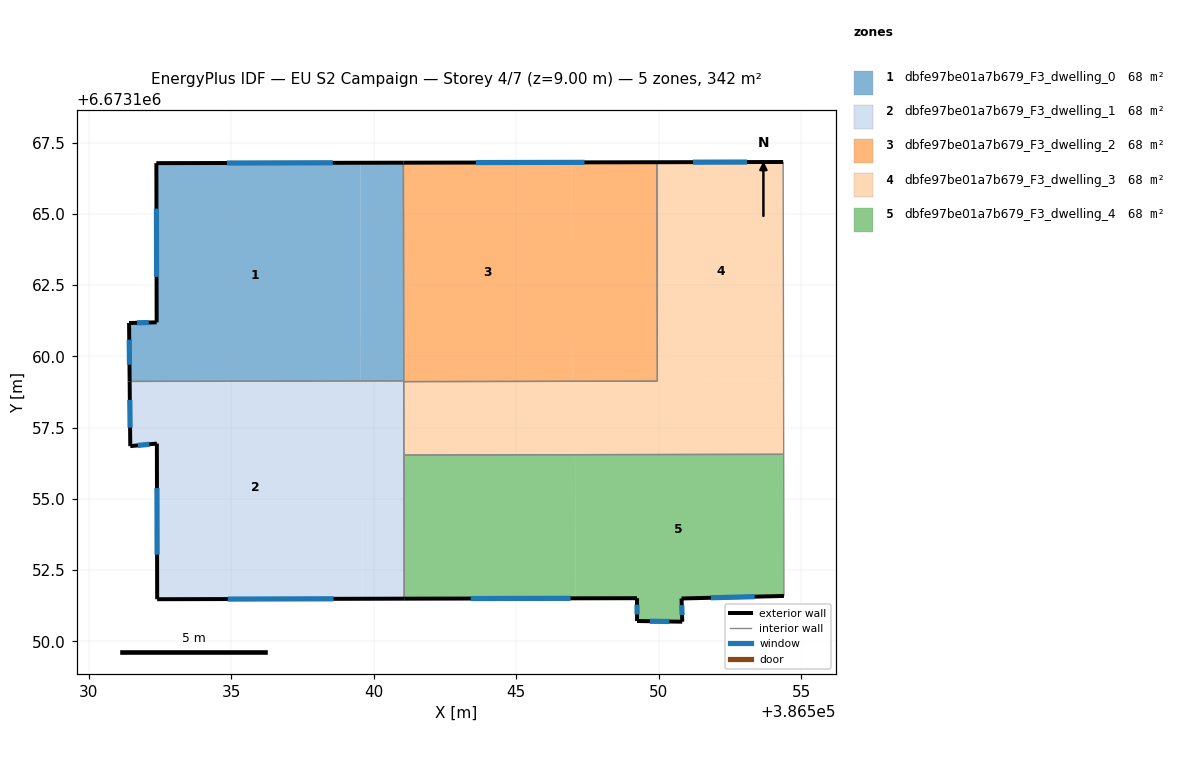
=== STOREY PLAN SPEC (per zone: floor XY polygon, exterior-wall plan segments, windows/doors) ===
zone 1: dbfe97be01a7b679_F3_dwelling_0  (68.4 m²)
  floor: (386539.54, 6673166.79) (386539.55, 6673159.14) (386531.44, 6673159.12) (386531.42, 6673161.17) (386532.39, 6673161.20) (386532.38, 6673166.78)
  floor: (386541.05, 6673166.80) (386541.06, 6673159.14) (386539.55, 6673159.14) (386539.54, 6673166.79)
  exterior wall: (386532.38, 6673166.78) – (386532.39, 6673161.20)  [5.6 m]
    window: (386532.38, 6673165.19) – (386532.39, 6673162.79)  [3.1 m²]
  exterior wall: (386541.05, 6673166.80) – (386532.38, 6673166.78)  [8.7 m]
    window: (386538.57, 6673166.79) – (386534.85, 6673166.79)  [4.8 m²]
  exterior wall: (386531.42, 6673161.17) – (386531.44, 6673159.12)  [2.0 m]
    window: (386531.43, 6673160.58) – (386531.43, 6673159.71)  [1.1 m²]
  exterior wall: (386532.39, 6673161.20) – (386531.42, 6673161.17)  [1.0 m]
    window: (386532.11, 6673161.19) – (386531.70, 6673161.18)  [0.5 m²]
  interior walls: 2
zone 2: dbfe97be01a7b679_F3_dwelling_1  (68.4 m²)
  floor: (386539.59, 6673159.12) (386539.60, 6673151.49) (386532.41, 6673151.48) (386532.40, 6673156.94) (386531.46, 6673156.85) (386531.44, 6673159.10)
  floor: (386541.06, 6673159.12) (386541.07, 6673151.50) (386539.60, 6673151.49) (386539.59, 6673159.12)
  floor: (386539.55, 6673159.14) (386539.55, 6673159.12) (386531.44, 6673159.10) (386531.44, 6673159.12)
  floor: (386541.06, 6673159.14) (386541.06, 6673159.12) (386539.55, 6673159.12) (386539.55, 6673159.14)
  exterior wall: (386532.41, 6673151.48) – (386541.07, 6673151.50)  [8.7 m]
    window: (386534.88, 6673151.48) – (386538.60, 6673151.49)  [4.8 m²]
  exterior wall: (386532.40, 6673156.94) – (386532.41, 6673151.48)  [5.5 m]
    window: (386532.40, 6673155.38) – (386532.40, 6673153.04)  [3.0 m²]
  exterior wall: (386531.46, 6673156.85) – (386532.40, 6673156.94)  [0.9 m]
    window: (386531.73, 6673156.88) – (386532.13, 6673156.91)  [0.5 m²]
  exterior wall: (386531.44, 6673159.12) – (386531.46, 6673156.85)  [2.3 m]
    window: (386531.45, 6673158.47) – (386531.46, 6673157.50)  [1.3 m²]
  interior walls: 4
zone 3: dbfe97be01a7b679_F3_dwelling_2  (68.3 m²)
  floor: (386546.96, 6673166.81) (386546.97, 6673159.13) (386541.06, 6673159.12) (386541.05, 6673166.80)
  floor: (386549.94, 6673166.81) (386549.96, 6673159.13) (386546.97, 6673159.13) (386546.96, 6673166.81)
  exterior wall: (386549.94, 6673166.81) – (386541.05, 6673166.80)  [8.9 m]
    window: (386547.40, 6673166.81) – (386543.59, 6673166.80)  [4.9 m²]
  interior walls: 4
zone 4: dbfe97be01a7b679_F3_dwelling_3  (68.4 m²)
  floor: (386554.37, 6673166.82) (386554.39, 6673159.14) (386549.96, 6673159.13) (386549.94, 6673166.81)
  floor: (386554.39, 6673159.14) (386554.39, 6673156.56) (386547.07, 6673156.55) (386547.07, 6673159.13)
  floor: (386547.07, 6673159.13) (386547.07, 6673156.55) (386541.07, 6673156.54) (386541.06, 6673159.11)
  exterior wall: (386554.37, 6673166.82) – (386549.94, 6673166.81)  [4.4 m]
    window: (386553.11, 6673166.82) – (386551.21, 6673166.82)  [2.4 m²]
  interior walls: 5
zone 5: dbfe97be01a7b679_F3_dwelling_4  (68.4 m²)
  floor: (386547.07, 6673156.55) (386547.08, 6673151.51) (386541.07, 6673151.50) (386541.07, 6673156.54)
  floor: (386554.39, 6673156.56) (386554.40, 6673151.59) (386550.81, 6673151.50) (386550.83, 6673150.69) (386549.25, 6673150.71) (386549.24, 6673151.51) (386547.08, 6673151.51) (386547.07, 6673156.55)
  exterior wall: (386550.81, 6673151.50) – (386554.40, 6673151.59)  [3.6 m]
    window: (386551.83, 6673151.53) – (386553.37, 6673151.57)  [2.0 m²]
  exterior wall: (386550.83, 6673150.69) – (386550.81, 6673151.50)  [0.8 m]
    window: (386550.83, 6673150.92) – (386550.82, 6673151.27)  [0.4 m²]
  exterior wall: (386549.25, 6673150.71) – (386550.83, 6673150.69)  [1.6 m]
    window: (386549.70, 6673150.71) – (386550.38, 6673150.70)  [0.9 m²]
  exterior wall: (386549.24, 6673151.51) – (386549.25, 6673150.71)  [0.8 m]
    window: (386549.25, 6673151.29) – (386549.25, 6673150.94)  [0.4 m²]
  exterior wall: (386541.07, 6673151.50) – (386549.24, 6673151.51)  [8.2 m]
    window: (386543.41, 6673151.50) – (386546.91, 6673151.51)  [4.5 m²]
  interior walls: 3

=== DERIVED (storey summary) ===
Building: EU S2 Campaign
Storey: 4 of 7  (floor level z = 9.00 m)
Storey gross floor area: 341.7 m²
Zones on this storey: 5
  - dbfe97be01a7b679_F3_dwelling_0: floor 68.4 m²; exterior wall 17.3 m (51.8 m²); 4 window(s) 9.5 m²; WWR 18.4%
  - dbfe97be01a7b679_F3_dwelling_1: floor 68.4 m²; exterior wall 17.3 m (52.0 m²); 4 window(s) 9.6 m²; WWR 18.4%
  - dbfe97be01a7b679_F3_dwelling_2: floor 68.3 m²; exterior wall 8.9 m (26.7 m²); 1 window(s) 4.9 m²; WWR 18.4%
  - dbfe97be01a7b679_F3_dwelling_3: floor 68.4 m²; exterior wall 4.4 m (13.3 m²); 1 window(s) 2.4 m²; WWR 18.4%
  - dbfe97be01a7b679_F3_dwelling_4: floor 68.4 m²; exterior wall 15.0 m (44.9 m²); 5 window(s) 8.2 m²; WWR 18.4%
Zone adjacency (shared interzone walls):
  - dbfe97be01a7b679_F3_dwelling_0 ↔ dbfe97be01a7b679_F3_dwelling_1
  - dbfe97be01a7b679_F3_dwelling_0 ↔ dbfe97be01a7b679_F3_dwelling_2
  - dbfe97be01a7b679_F3_dwelling_1 ↔ dbfe97be01a7b679_F3_dwelling_2
  - dbfe97be01a7b679_F3_dwelling_1 ↔ dbfe97be01a7b679_F3_dwelling_3
  - dbfe97be01a7b679_F3_dwelling_1 ↔ dbfe97be01a7b679_F3_dwelling_4
  - dbfe97be01a7b679_F3_dwelling_2 ↔ dbfe97be01a7b679_F3_dwelling_3
  - dbfe97be01a7b679_F3_dwelling_3 ↔ dbfe97be01a7b679_F3_dwelling_4